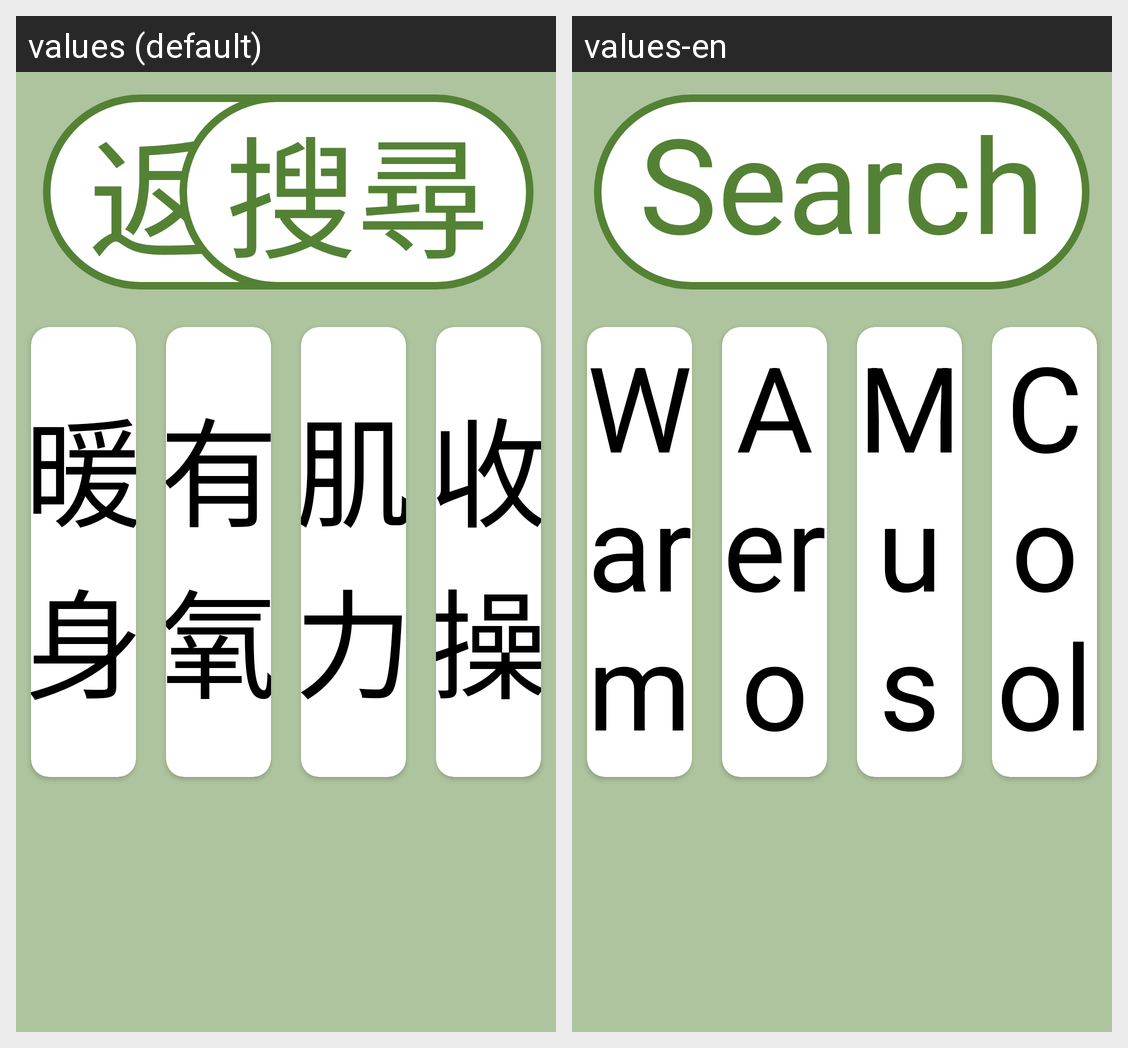

Translations of the strings shown on this Android screen, per locale in the grid:
Android screen res/layout/activity_workout_category.xml rendered under 2 locales, left to right: values (default), values-en. Device: Nexus 5 (rendered at 1080×1920; each locale shown at half size, 540×960, under a caption strip naming it); theme AppTheme.
Strings drawn on this screen, with the default value and each locale's value (text and hints the layout hard-codes, and strings that could not be matched under every locale, appear in the picture but are not listed):

search
  values: 搜尋
  values-en: Search

warm_up
  values: 暖身
  values-en: Warm Up

aerobic
  values: 有氧
  values-en: Aerobic

muscle
  values: 肌力
  values-en: Muscle Strength

cool_down
  values: 收操
  values-en: Cool Down
